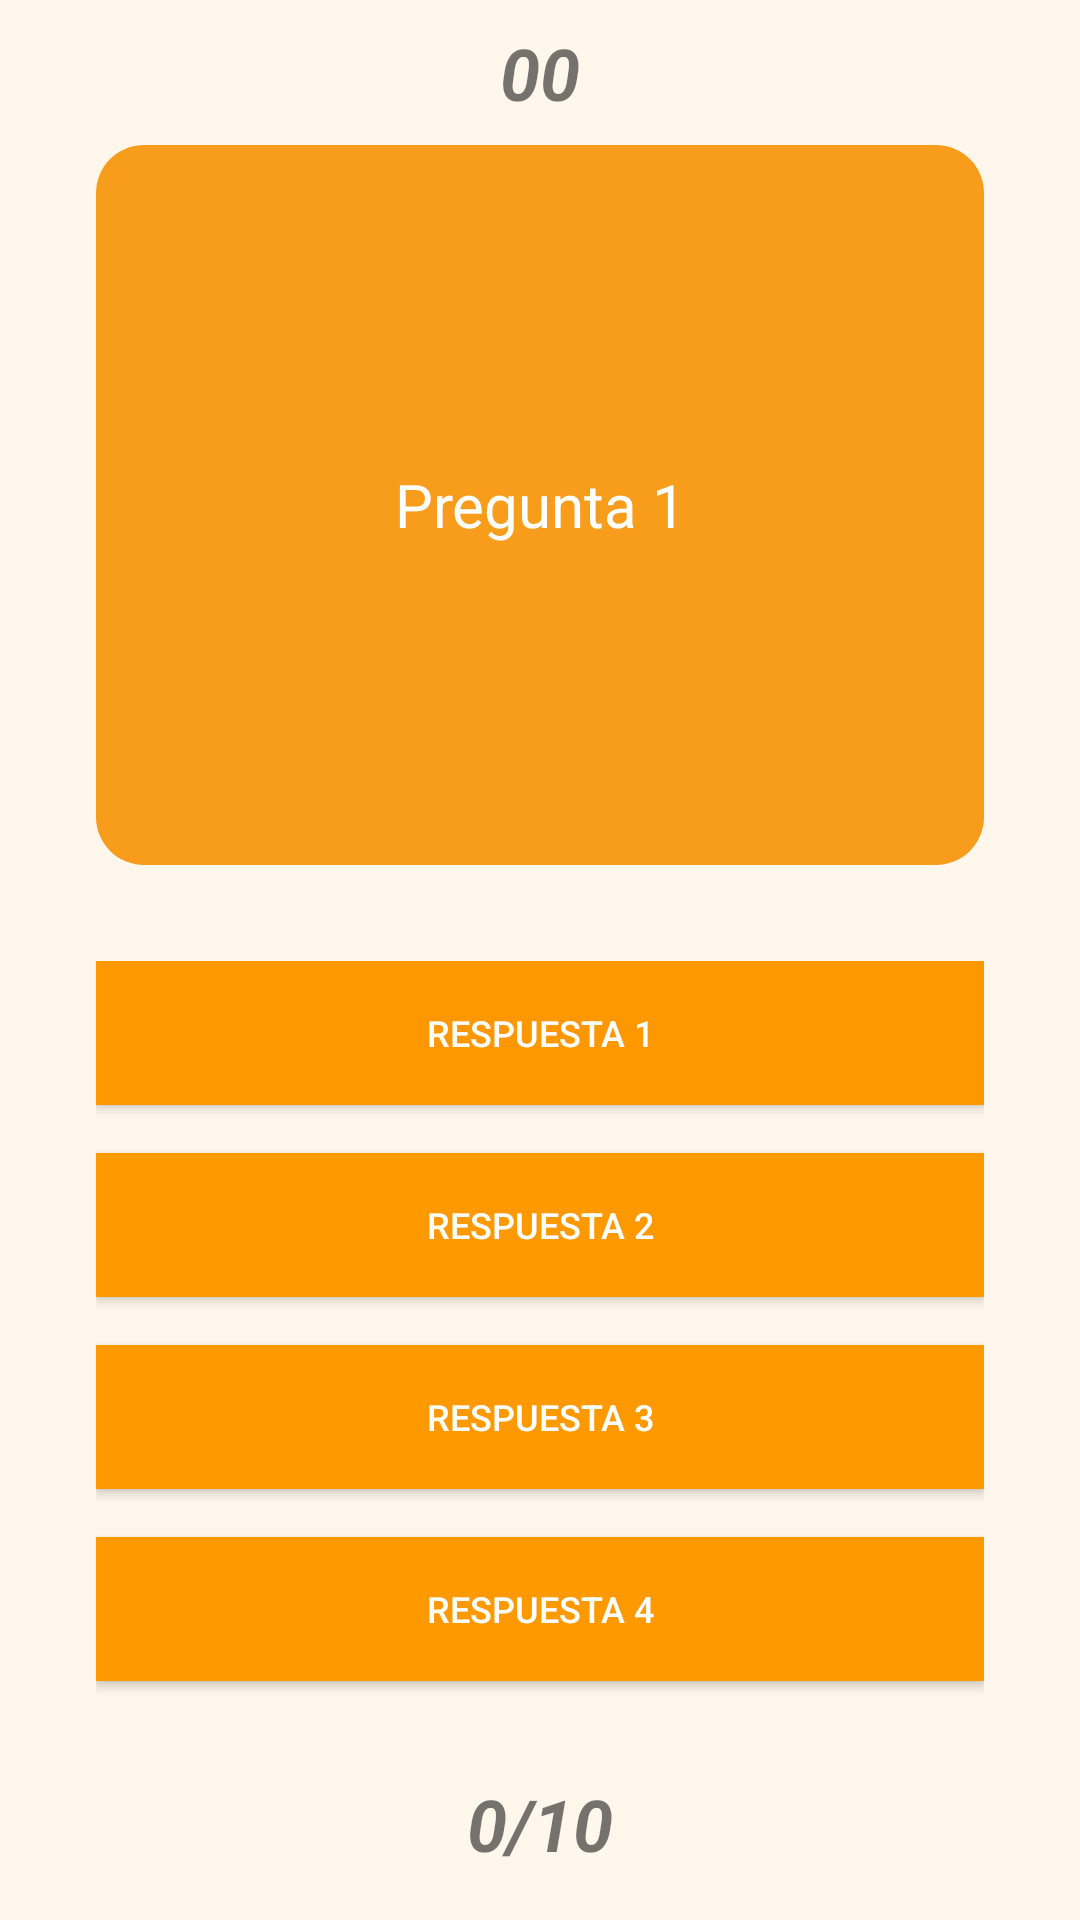

Reconstruct the res/layout file that produces this screen, plus the resources it refers to.
<!-- AndroidManifest.xml: application theme Theme.ReglAppUNAB -->
<!-- res/layout/activity_quiz.xml -->
<?xml version="1.0" encoding="utf-8"?>
<androidx.constraintlayout.widget.ConstraintLayout xmlns:android="http://schemas.android.com/apk/res/android"
    xmlns:app="http://schemas.android.com/apk/res-auto"
    xmlns:tools="http://schemas.android.com/tools"
    android:layout_width="match_parent"
    android:layout_height="match_parent"
    android:background="#14FF9900"
    tools:context=".QuizActivity">

    <LinearLayout
        android:id="@+id/linearLayout"
        android:layout_width="0dp"
        android:layout_height="0dp"
        android:layout_marginStart="32dp"
        android:layout_marginTop="8dp"
        android:layout_marginEnd="32dp"
        android:layout_marginBottom="8dp"
        android:orientation="vertical"
        app:layout_constraintBottom_toTopOf="@+id/constraintLayout"
        app:layout_constraintEnd_toEndOf="parent"
        app:layout_constraintHorizontal_bias="0.0"
        app:layout_constraintStart_toStartOf="parent"
        app:layout_constraintTop_toTopOf="parent">

        <TextView
            android:id="@+id/tv_timer"
            android:layout_width="match_parent"
            android:layout_height="wrap_content"
            android:layout_marginBottom="8dp"
            android:text="00"
            android:textAlignment="center"
            android:textIsSelectable="false"
            android:textSize="24sp"
            android:textStyle="bold|italic"
            app:layout_constraintEnd_toEndOf="parent"
            app:layout_constraintStart_toStartOf="parent" />

        <FrameLayout
            android:layout_width="match_parent"
            android:layout_height="wrap_content">

            <ImageView
                android:id="@+id/iv_naranja"
                android:layout_width="match_parent"
                android:layout_height="240dp"
                app:srcCompat="@drawable/rounded_filled_bg" />

            <TextView
                android:id="@+id/tv_pregunta"
                android:layout_width="match_parent"
                android:layout_height="match_parent"
                android:layout_gravity="center_horizontal|center_vertical"
                android:layout_marginLeft="16dp"
                android:layout_marginTop="24dp"
                android:layout_marginRight="16dp"
                android:layout_marginBottom="24dp"
                android:gravity="center"
                android:text="Pregunta 1"
                android:textAlignment="center"
                android:textColor="#FFFFFF"
                android:textIsSelectable="false"
                app:autoSizeMaxTextSize="20sp"
                app:autoSizeMinTextSize="16sp"
                app:autoSizeTextType="uniform" />
        </FrameLayout>

        <LinearLayout
            android:layout_width="match_parent"
            android:layout_height="match_parent"
            android:layout_marginTop="32dp"
            android:orientation="vertical">

            <Button
                android:id="@+id/button_respuesta_1"
                style="@style/Widget.AppCompat.Button.Colored"
                android:layout_width="match_parent"
                android:layout_height="wrap_content"
                android:background="#FF9800"
                android:text="Respuesta 1"
                android:textSize="12sp"
                app:cornerRadius="8sp" />

            <Button
                android:id="@+id/button_respuesta_2"
                style="@style/Widget.AppCompat.Button.Colored"
                android:layout_width="match_parent"
                android:layout_height="wrap_content"
                android:layout_marginTop="16dp"
                android:background="#FF9900"
                android:text="Respuesta 2"
                android:textSize="12sp"
                app:cornerRadius="8sp" />

            <Button
                android:id="@+id/button_respuesta_3"
                style="@style/Widget.AppCompat.Button.Colored"
                android:layout_width="match_parent"
                android:layout_height="wrap_content"
                android:layout_marginTop="16dp"
                android:background="#FF9900"
                android:text="Respuesta 3"
                android:textSize="12sp"
                app:cornerRadius="8sp" />

            <Button
                android:id="@+id/button_respuesta_4"
                style="@style/Widget.AppCompat.Button.Colored"
                android:layout_width="match_parent"
                android:layout_height="wrap_content"
                android:layout_marginTop="16dp"
                android:background="#FF9900"
                android:text="Respuesta 4"
                android:textSize="12sp"
                app:cornerRadius="8sp" />
        </LinearLayout>

    </LinearLayout>

    <androidx.constraintlayout.widget.ConstraintLayout
        android:id="@+id/constraintLayout"
        android:layout_width="match_parent"
        android:layout_height="wrap_content"
        android:layout_marginBottom="16dp"
        app:layout_constraintBottom_toBottomOf="parent"
        tools:layout_editor_absoluteX="16dp">

        <TextView
            android:id="@+id/tv_marcador"
            android:layout_width="wrap_content"
            android:layout_height="wrap_content"
            android:text="0/10"
            android:textIsSelectable="false"
            android:textSize="24sp"
            android:textStyle="bold|italic"
            app:layout_constraintEnd_toEndOf="parent"
            app:layout_constraintStart_toStartOf="parent"
            app:layout_constraintTop_toTopOf="parent" />

    </androidx.constraintlayout.widget.ConstraintLayout>

</androidx.constraintlayout.widget.ConstraintLayout>
<!-- resources referenced by this layout -->
<resources>
  <!-- drawable rounded_filled_bg (drawable) -->
  <?xml version="1.0" encoding="utf-8"?>
  <shape xmlns:android="http://schemas.android.com/apk/res/android"
      android:shape="rectangle">
      <solid android:color="#f89c1c" />
      <corners android:bottomRightRadius="16dp"
          android:bottomLeftRadius="16dp"
          android:topRightRadius="16dp"
          android:topLeftRadius="16dp"/>
  </shape>
  <style name="Theme.ReglAppUNAB" parent="Theme.MaterialComponents.DayNight.DarkActionBar">
          
          <item name="colorPrimary">@color/primary</item>
          <item name="colorPrimaryVariant">@color/primary_dark</item>
          <item name="colorOnPrimary">@color/white</item>
          
          <item name="colorSecondary">@color/secondary</item>
          <item name="colorSecondaryVariant">@color/secondary_dark</item>
          <item name="colorOnSecondary">@color/black</item>
          
          <item name="android:statusBarColor">?attr/colorPrimaryVariant</item>
          
      </style>
  <color name="primary">#f09c01</color>
  <color name="primary_dark">#b86e00</color>
  <color name="white">#FFFFFFFF</color>
  <color name="secondary">#772a91</color>
  <color name="secondary_dark">#470063</color>
  <color name="black">#FF000000</color>
</resources>
